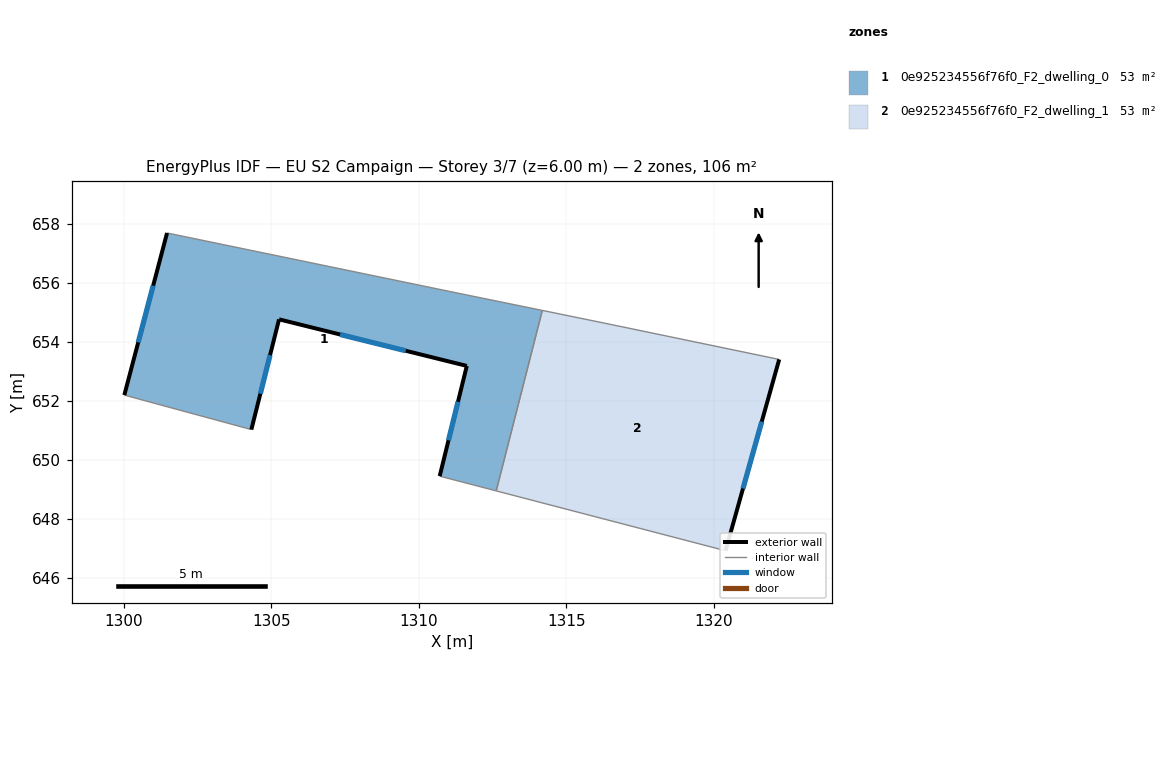
=== STOREY PLAN SPEC (per zone: floor XY polygon, exterior-wall plan segments, windows/doors) ===
zone 1: 0e925234556f76f0_F2_dwelling_0  (53.0 m²)
  floor: (1314.19, 655.07) (1312.62, 648.95) (1310.71, 649.45) (1311.63, 653.19) (1305.26, 654.77) (1304.32, 651.03) (1300.01, 652.20) (1301.46, 657.70) (1311.03, 655.72)
  exterior wall: (1304.32, 651.03) – (1305.26, 654.77)  [3.9 m]
    window: (1304.62, 652.25) – (1304.95, 653.55)  [1.4 m²]
  exterior wall: (1301.46, 657.70) – (1300.01, 652.20)  [5.7 m]
    window: (1300.99, 655.91) – (1300.48, 653.99)  [2.1 m²]
  exterior wall: (1311.63, 653.19) – (1310.71, 649.45)  [3.9 m]
    window: (1311.33, 651.97) – (1311.01, 650.67)  [1.4 m²]
  exterior wall: (1305.26, 654.77) – (1311.63, 653.19)  [6.6 m]
    window: (1307.33, 654.26) – (1309.56, 653.70)  [2.4 m²]
  interior walls: 5
zone 2: 0e925234556f76f0_F2_dwelling_1  (53.0 m²)
  floor: (1322.23, 653.41) (1320.41, 646.92) (1312.62, 648.95) (1314.19, 655.07) (1316.55, 654.59)
  exterior wall: (1320.41, 646.92) – (1322.23, 653.41)  [6.7 m]
    window: (1321.00, 649.03) – (1321.63, 651.30)  [2.5 m²]
  interior walls: 4

=== DERIVED (storey summary) ===
Building: EU S2 Campaign
Storey: 3 of 7  (floor level z = 6.00 m)
Storey gross floor area: 106.0 m²
Zones on this storey: 2
  - 0e925234556f76f0_F2_dwelling_0: floor 53.0 m²; exterior wall 20.0 m (59.9 m²); 4 window(s) 7.3 m²; WWR 12.2%
  - 0e925234556f76f0_F2_dwelling_1: floor 53.0 m²; exterior wall 6.7 m (20.2 m²); 1 window(s) 2.5 m²; WWR 12.2%
Zone adjacency (shared interzone walls):
  - 0e925234556f76f0_F2_dwelling_0 ↔ 0e925234556f76f0_F2_dwelling_1